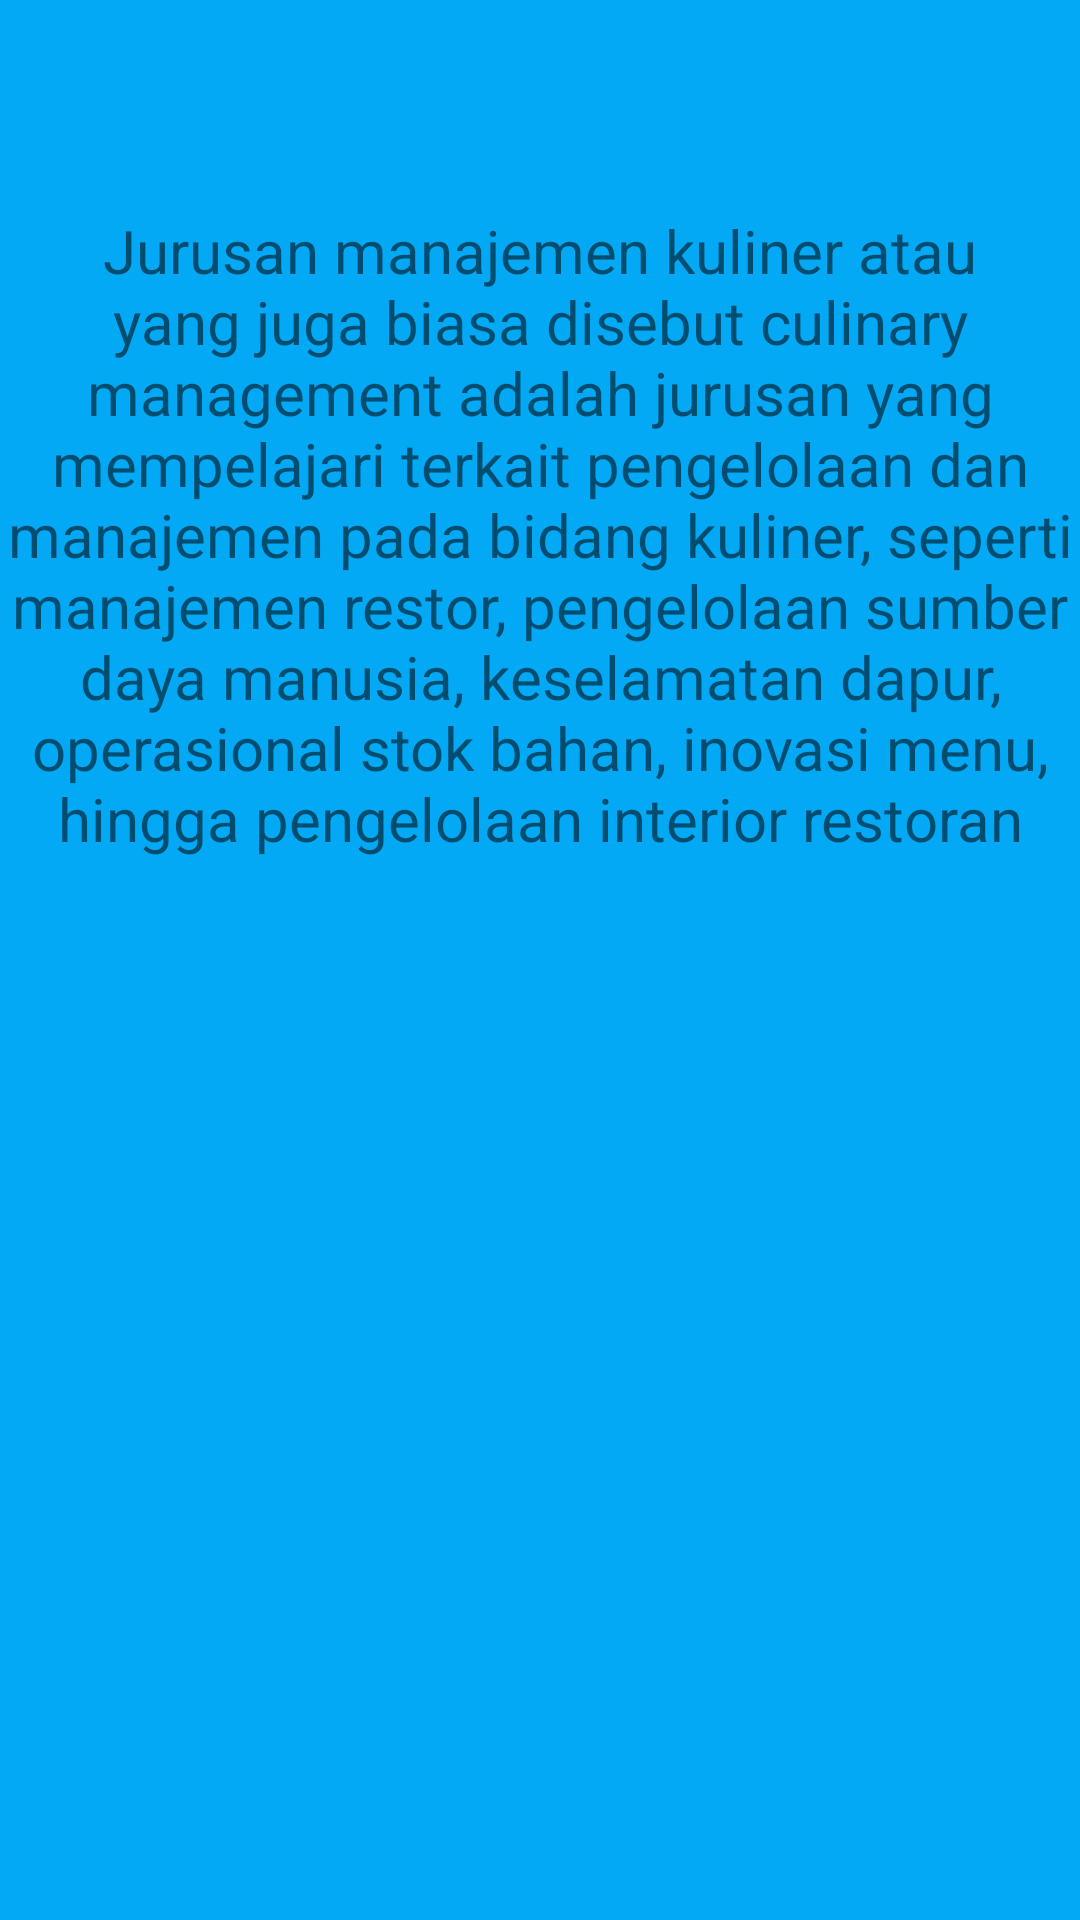

Here is an Android app screen rendered from its layout file. Give the layout XML and the strings, colors and styles it references.
<!-- AndroidManifest.xml: application theme Theme.Dwirani_18 -->
<!-- res/layout/fragment_kuliner.xml -->
<?xml version="1.0" encoding="utf-8"?>
<FrameLayout xmlns:android="http://schemas.android.com/apk/res/android"
    xmlns:tools="http://schemas.android.com/tools"
    android:layout_width="match_parent"
    android:layout_height="match_parent"
    android:background="#03A9F4"
    tools:context=".KulinerFragment">

    
    <TextView
        android:layout_width="match_parent"
        android:layout_height="match_parent"
        android:text="Jurusan manajemen kuliner atau yang juga biasa disebut culinary management adalah jurusan yang mempelajari terkait pengelolaan dan manajemen pada bidang kuliner, seperti manajemen restor, pengelolaan sumber daya manusia, keselamatan dapur, operasional stok bahan, inovasi menu, hingga pengelolaan interior restoran"
        android:textSize="20sp"
        android:fontFamily="sans-serif"
        android:layout_marginTop="70sp"
        android:textAlignment="center"/>

</FrameLayout>
<!-- resources referenced by this layout -->
<resources>
  <style name="Theme.Dwirani_18" parent="Theme.AppCompat.Light.DarkActionBar">
          
          <item name="colorPrimary">@color/purple_500</item>
          <item name="colorPrimaryDark">@color/purple_700</item>
          <item name="colorAccent">@color/teal_200</item>
          
      </style>
  <!-- not gathered from this repository: default colours our renderer supplied (Android Studio template values) -->
  <color name="purple_500">#FF6200EE</color>
  <color name="purple_700">#FF3700B3</color>
  <color name="teal_200">#FF03DAC5</color>
</resources>
